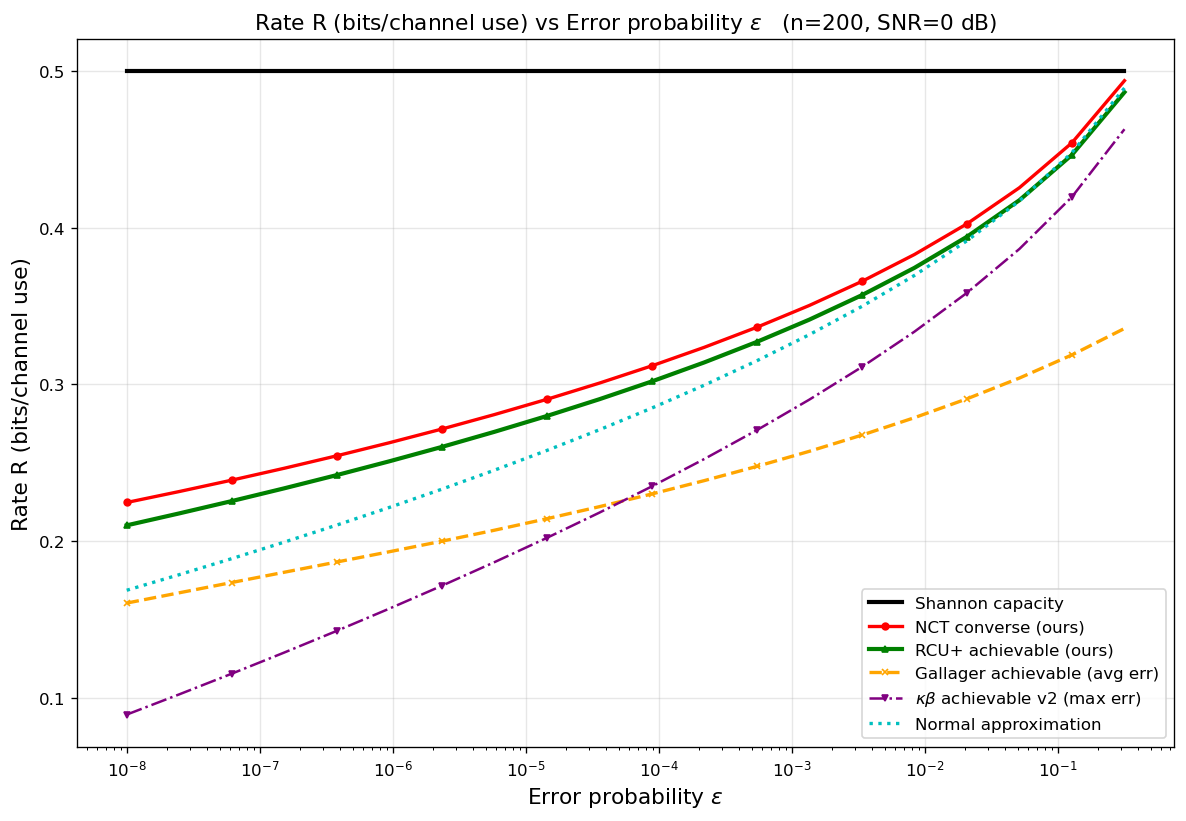

The table this chart was drawn from, first rows:
curve, n, snr_db, epsilon, rate_bits
Shannon capacity, 200, 0, 1e-08, 0.5
Shannon capacity, 200, 0, 2.48163e-08, 0.5
Shannon capacity, 200, 0, 6.15848e-08, 0.5
Shannon capacity, 200, 0, 1.52831e-07, 0.5
Shannon capacity, 200, 0, 3.79269e-07, 0.5
Shannon capacity, 200, 0, 9.41205e-07, 0.5
Shannon capacity, 200, 0, 2.33572e-06, 0.5
Shannon capacity, 200, 0, 5.79639e-06, 0.5
Shannon capacity, 200, 0, 1.43845e-05, 0.5
Shannon capacity, 200, 0, 3.5697e-05, 0.5
Shannon capacity, 200, 0, 8.85867e-05, 0.5
Shannon capacity, 200, 0, 0.0002198, 0.5
Shannon capacity, 200, 0, 0.0005456, 0.5
Shannon capacity, 200, 0, 0.001354, 0.5
Shannon capacity, 200, 0, 0.00336, 0.5
Shannon capacity, 200, 0, 0.008338, 0.5
Shannon capacity, 200, 0, 0.02069, 0.5
Shannon capacity, 200, 0, 0.05135, 0.5
Shannon capacity, 200, 0, 0.1274, 0.5
Shannon capacity, 200, 0, 0.3162, 0.5
NCT converse (ours), 200, 0, 1e-08, 0.2246
NCT converse (ours), 200, 0, 2.48163e-08, 0.2316
NCT converse (ours), 200, 0, 6.15848e-08, 0.2388
NCT converse (ours), 200, 0, 1.52831e-07, 0.2464
NCT converse (ours), 200, 0, 3.79269e-07, 0.2544
NCT converse (ours), 200, 0, 9.41205e-07, 0.2627
NCT converse (ours), 200, 0, 2.33572e-06, 0.2715
NCT converse (ours), 200, 0, 5.79639e-06, 0.2807
NCT converse (ours), 200, 0, 1.43845e-05, 0.2904
NCT converse (ours), 200, 0, 3.5697e-05, 0.3008
NCT converse (ours), 200, 0, 8.85867e-05, 0.3118
NCT converse (ours), 200, 0, 0.0002198, 0.3237
NCT converse (ours), 200, 0, 0.0005456, 0.3365
NCT converse (ours), 200, 0, 0.001354, 0.3504
NCT converse (ours), 200, 0, 0.00336, 0.3658
NCT converse (ours), 200, 0, 0.008338, 0.3829
NCT converse (ours), 200, 0, 0.02069, 0.4025
NCT converse (ours), 200, 0, 0.05135, 0.4256
NCT converse (ours), 200, 0, 0.1274, 0.4543
NCT converse (ours), 200, 0, 0.3162, 0.4939
RCU+ achievable (ours), 200, 0, 1e-08, 0.21
RCU+ achievable (ours), 200, 0, 2.48163e-08, 0.2176
RCU+ achievable (ours), 200, 0, 6.15848e-08, 0.2255
RCU+ achievable (ours), 200, 0, 1.52831e-07, 0.2336
RCU+ achievable (ours), 200, 0, 3.79269e-07, 0.2421
RCU+ achievable (ours), 200, 0, 9.41205e-07, 0.2509
RCU+ achievable (ours), 200, 0, 2.33572e-06, 0.26
RCU+ achievable (ours), 200, 0, 5.79639e-06, 0.2697
RCU+ achievable (ours), 200, 0, 1.43845e-05, 0.2798
RCU+ achievable (ours), 200, 0, 3.5697e-05, 0.2905
RCU+ achievable (ours), 200, 0, 8.85867e-05, 0.3019
RCU+ achievable (ours), 200, 0, 0.0002198, 0.314
RCU+ achievable (ours), 200, 0, 0.0005456, 0.3271
RCU+ achievable (ours), 200, 0, 0.001354, 0.3414
RCU+ achievable (ours), 200, 0, 0.00336, 0.357
RCU+ achievable (ours), 200, 0, 0.008338, 0.3744
RCU+ achievable (ours), 200, 0, 0.02069, 0.3943
RCU+ achievable (ours), 200, 0, 0.05135, 0.4176
RCU+ achievable (ours), 200, 0, 0.1274, 0.4466
RCU+ achievable (ours), 200, 0, 0.3162, 0.4866
... 60 more rows
